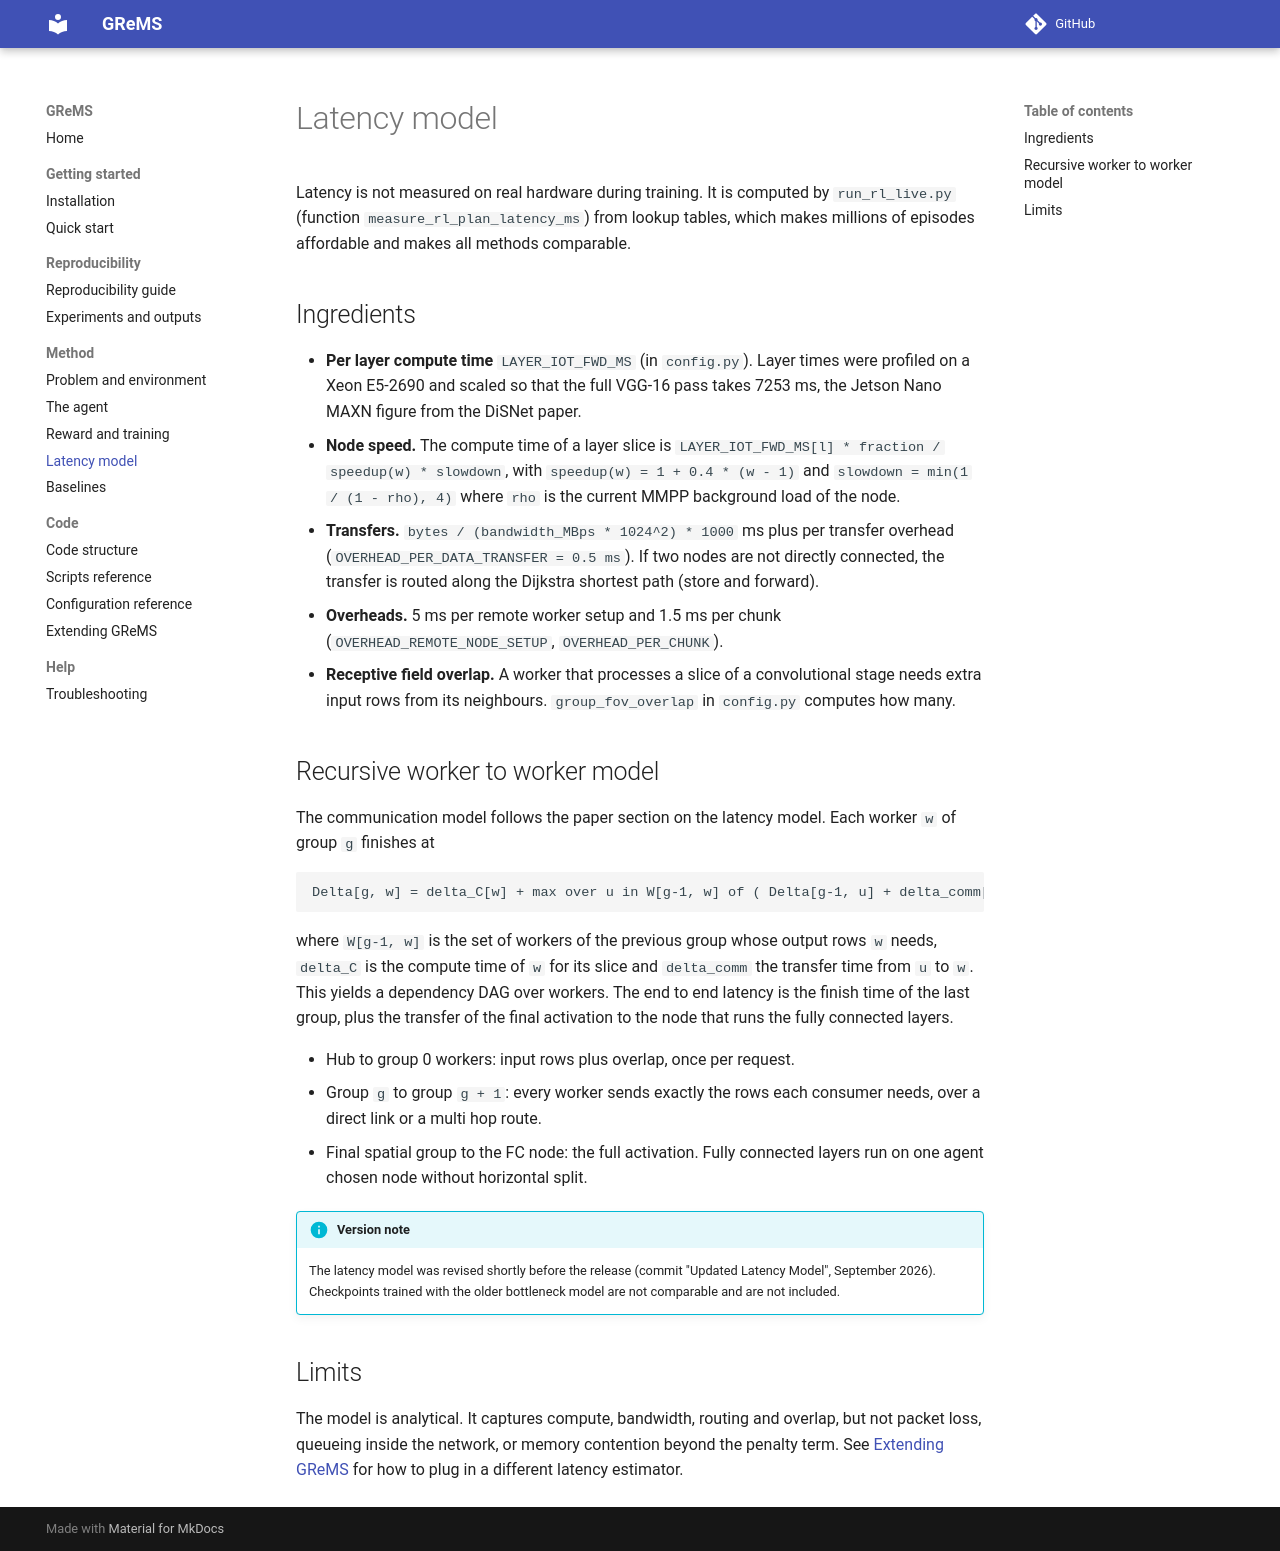

repository: ediamondlabs/grems · page: method/latency_model/index.html · generator: mkdocs

# Latency model

Latency is not measured on real hardware during training. It is computed by `run_rl_live.py` (function `measure_rl_plan_latency_ms`) from lookup tables, which makes millions of episodes affordable and makes all methods comparable.

## Ingredients

- **Per layer compute time** `LAYER_IOT_FWD_MS` (in `config.py`). Layer times were profiled on a Xeon E5-2690 and scaled so that the full VGG-16 pass takes 7253 ms, the Jetson Nano MAXN figure from the DiSNet paper.
- **Node speed.** The compute time of a layer slice is `LAYER_IOT_FWD_MS[l] * fraction / speedup(w) * slowdown`, with `speedup(w) = 1 + 0.4 * (w - 1)` and `slowdown = min(1 / (1 - rho), 4)` where `rho` is the current MMPP background load of the node.
- **Transfers.** `bytes / (bandwidth_MBps * 1024^2) * 1000` ms plus per transfer overhead (`OVERHEAD_PER_DATA_TRANSFER = 0.5 ms`). If two nodes are not directly connected, the transfer is routed along the Dijkstra shortest path (store and forward).
- **Overheads.** 5 ms per remote worker setup and 1.5 ms per chunk (`OVERHEAD_REMOTE_NODE_SETUP`, `OVERHEAD_PER_CHUNK`).
- **Receptive field overlap.** A worker that processes a slice of a convolutional stage needs extra input rows from its neighbours. `group_fov_overlap` in `config.py` computes how many.

## Recursive worker to worker model

The communication model follows the paper section on the latency model. Each worker `w` of group `g` finishes at

```
Delta[g, w] = delta_C[w] + max over u in W[g-1, w] of ( Delta[g-1, u] + delta_comm[u, w] )
```

where `W[g-1, w]` is the set of workers of the previous group whose output rows `w` needs, `delta_C` is the compute time of `w` for its slice and `delta_comm` the transfer time from `u` to `w`.
This yields a dependency DAG over workers. The end to end latency is the finish time of the last group, plus the transfer of the final activation to the node that runs the fully connected layers.

- Hub to group 0 workers: input rows plus overlap, once per request.
- Group `g` to group `g + 1`: every worker sends exactly the rows each consumer needs, over a direct link or a multi hop route.
- Final spatial group to the FC node: the full activation. Fully connected layers run on one agent chosen node without horizontal split.

!!! info "Version note"
    The latency model was revised shortly before the release (commit "Updated Latency Model", September 2026). Checkpoints trained with the older bottleneck model are not comparable and are not included.

## Limits

The model is analytical. It captures compute, bandwidth, routing and overlap, but not packet loss, queueing inside the network, or memory contention beyond the penalty term. See [Extending GReMS](../extending.md) for how to plug in a different latency estimator.
